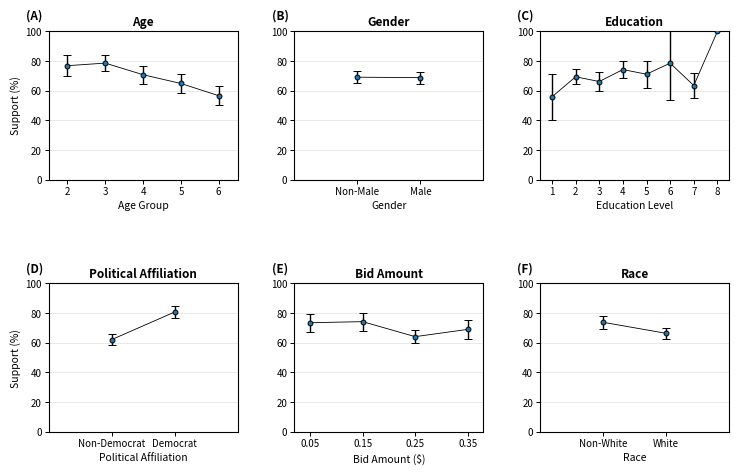

Reproduce this figure in Python. (Note: this script raises an exception after producing the figure.)
import pandas as pd
import matplotlib.pyplot as plt

# ============================================================
# ELSEVIER FIGURE SETTINGS
# ============================================================

# Elsevier full-width figure:
# 190 mm = 7.4803 inches
FIG_WIDTH = 190 / 25.4

# Figure height
# 5.2 inches = 132.1 mm
FIG_HEIGHT = 5.2

# ------------------------------------------------------------
# Global matplotlib style
# ------------------------------------------------------------

plt.rcParams.update({

    # Font sizes in points
    "font.size": 7.5,
    "axes.titlesize": 8.5,
    "axes.labelsize": 7.5,

    "xtick.labelsize": 7,
    "ytick.labelsize": 7,

    "axes.titleweight": "bold",
    "axes.labelweight": "normal",

    # Thin journal-style axes
    "axes.linewidth": 0.8,

    # Vector PDF fonts
    "pdf.fonttype": 42,
    "ps.fonttype": 42,

    # White background
    "figure.facecolor": "white",
    "axes.facecolor": "white",
})


# ============================================================
# DATA
# ============================================================

# ------------------------------------------------------------
# AGE
# ------------------------------------------------------------

age = pd.DataFrame({
    "group": [2, 3, 4, 5, 6],
    "mean": [0.7687075, 0.7860262, 0.7077626, 0.6486486, 0.5663717],
    "lcl":  [0.6997395, 0.7325093, 0.6470541, 0.5853620, 0.5012675],
    "ucl":  [0.8376755, 0.8395431, 0.7684710, 0.7119353, 0.6314758]
})


# ------------------------------------------------------------
# GENDER
# ------------------------------------------------------------

male = pd.DataFrame({
    "group": [0, 1],
    "mean": [0.6910420, 0.6881288],
    "lcl":  [0.6521986, 0.6472601],
    "ucl":  [0.7298855, 0.7289975]
})


# ------------------------------------------------------------
# EDUCATION
# ------------------------------------------------------------

educ = pd.DataFrame({
    "group": [1, 2, 3, 4, 5, 6, 7, 8],
    "mean": [
        0.5581395,
        0.69375,
        0.6619048,
        0.7423581,
        0.7113402,
        0.7857143,
        0.6349206,
        1.0
    ],
    "lcl": [
        0.4034973,
        0.6429758,
        0.5973966,
        0.6852882,
        0.6195380,
        0.5398558,
        0.5496948,
        1.0
    ],
    "ucl": [
        0.7127818,
        0.7445242,
        0.7264129,
        0.7994280,
        0.8031424,
        1.0,
        0.7201465,
        1.0
    ]
})

educ["ucl"] = educ["ucl"].clip(upper=1)
educ["lcl"] = educ["lcl"].clip(lower=0)


# ------------------------------------------------------------
# POLITICAL AFFILIATION
# ------------------------------------------------------------

dem = pd.DataFrame({
    "group": [0, 1],
    "mean": [0.6212121, 0.8072917],
    "lcl":  [0.5841080, 0.7676649],
    "ucl":  [0.6583162, 0.8469184]
})


# ------------------------------------------------------------
# BID
# ------------------------------------------------------------

bid = pd.DataFrame({
    "group": [0.05, 0.15, 0.25, 0.35],
    "mean": [0.7352941, 0.7427184, 0.6415094, 0.6904762],
    "lcl":  [0.6742408, 0.6825236, 0.5956781, 0.6274359],
    "ucl":  [0.7963474, 0.8029133, 0.6873408, 0.7535165]
})


# ------------------------------------------------------------
# RACE
# ------------------------------------------------------------

white = pd.DataFrame({
    "group": [0, 1],
    "mean": [0.7382920, 0.6637298],
    "lcl":  [0.6928591, 0.6281579],
    "ucl":  [0.7837249, 0.6993017]
})


# ============================================================
# PLOT FUNCTION
# ============================================================

def plot_ci(
    ax,
    df,
    xlabel,
    title,
    panel_label,
    binary=False,
    labels=None,
    show_ylabel=False,
    xticks=None,
    xlim=None
):

    df = df.copy()

    # --------------------------------------------------------
    # Convert proportions to percentages
    # --------------------------------------------------------

    for col in ["mean", "lcl", "ucl"]:
        df[col] = df[col] * 100

    # --------------------------------------------------------
    # Confidence interval lengths
    # --------------------------------------------------------

    lower = df["mean"] - df["lcl"]
    upper = df["ucl"] - df["mean"]

    # --------------------------------------------------------
    # X positions
    # --------------------------------------------------------

    if binary:

        # Give binary categories equal visual spacing
        x = [0.45, 0.55]

    else:

        x = df["group"].values

    # --------------------------------------------------------
    # Main line + points + confidence intervals
    # --------------------------------------------------------

    ax.errorbar(

        x,
        df["mean"].values,

        yerr=[
            lower.values,
            upper.values
        ],

        # Line joining points
        fmt="o-",
        color="black",

        # Slightly thinner connecting line
        linewidth=0.6,

        # Point
        markersize=3.5,
        markerfacecolor="#1f77b4",
        markeredgecolor="black",
        markeredgewidth=0.7,

        # Confidence intervals
        elinewidth=1.0,
        capsize=3,
        capthick=1.0,

        zorder=3
    )

    # --------------------------------------------------------
    # Y-axis
    # --------------------------------------------------------

    ax.set_ylim(0, 100)

    # Y-axis ticks
    ax.set_yticks([0, 20, 40, 60, 80, 100])

    # Only show "Support (%)" for A and D
    if show_ylabel:

        ax.set_ylabel(
            "Support (%)",
            fontsize=7.5,
            fontweight="normal",
            labelpad=3
        )

    else:

        ax.set_ylabel("")

    # --------------------------------------------------------
    # X-axis label
    # --------------------------------------------------------

    ax.set_xlabel(
        xlabel,
        fontsize=7.5,
        fontweight="normal",
        labelpad=3
    )

    # --------------------------------------------------------
    # Explicit x-axis ticks
    # --------------------------------------------------------

    if xticks is not None:

        ax.set_xticks(xticks)

    # --------------------------------------------------------
    # Binary variables
    # --------------------------------------------------------

    if binary:

        ax.set_xlim(0.35, 0.65)

        ax.set_xticks([0.45, 0.55])

        ax.set_xticklabels(
            labels,
            fontsize=7
        )

    # --------------------------------------------------------
    # User-defined x limits
    # --------------------------------------------------------

    if xlim is not None:

        ax.set_xlim(xlim)

    # --------------------------------------------------------
    # Title
    # --------------------------------------------------------

    ax.set_title(
        title,
        fontsize=8.5,
        fontweight="bold",
        pad=4
    )

    # --------------------------------------------------------
    # Panel label
    # --------------------------------------------------------

    ax.text(
        -0.12,
        1.06,
        f"({panel_label})",
        transform=ax.transAxes,
        fontsize=8.5,
        fontweight="bold",
        va="bottom",
        ha="left"
    )

    # --------------------------------------------------------
    # Grid
    # --------------------------------------------------------

    ax.grid(
        axis="y",
        color="0.85",
        linewidth=0.5,
        alpha=0.8
    )

    ax.grid(
        axis="x",
        visible=False
    )

    # --------------------------------------------------------
    # Spines
    # --------------------------------------------------------

    for spine in ax.spines.values():

        spine.set_linewidth(0.8)
        spine.set_color("black")

    # --------------------------------------------------------
    # Ticks
    # --------------------------------------------------------

    ax.tick_params(
        axis="both",
        which="major",
        width=0.7,
        length=3,
        pad=2
    )


# ============================================================
# CREATE FIGURE
# ============================================================

fig, axs = plt.subplots(
    2,
    3,
    figsize=(FIG_WIDTH, FIG_HEIGHT)
)


# ============================================================
# (A) AGE
# ============================================================

plot_ci(
    axs[0, 0],
    age,
    xlabel="Age Group",
    title="Age",
    panel_label="A",
    show_ylabel=True,
    xticks=[2, 3, 4, 5, 6],
    xlim=(1.5, 6.5)
)

# Explicitly force ALL age categories
axs[0, 0].set_xticks([2, 3, 4, 5, 6])
axs[0, 0].set_xticklabels(
    ["2", "3", "4", "5", "6"]
)


# ============================================================
# (B) GENDER
# ============================================================

plot_ci(
    axs[0, 1],
    male,
    xlabel="Gender",
    title="Gender",
    panel_label="B",
    binary=True,
    labels=[
        "Non-Male",
        "Male"
    ],
    show_ylabel=False
)


# ============================================================
# (C) EDUCATION
# ============================================================

plot_ci(
    axs[0, 2],
    educ,
    xlabel="Education Level",
    title="Education",
    panel_label="C",
    show_ylabel=False,
    xticks=[1, 2, 3, 4, 5, 6, 7, 8],
    xlim=(0.5, 8.5)
)

# ------------------------------------------------------------
# IMPORTANT:
# Explicitly force ALL eight education categories
# ------------------------------------------------------------

axs[0, 2].set_xlim(0.5, 8.5)

axs[0, 2].set_xticks(
    [1, 2, 3, 4, 5, 6, 7, 8]
)

axs[0, 2].set_xticklabels(
    ["1", "2", "3", "4", "5", "6", "7", "8"]
)


# ============================================================
# (D) POLITICAL AFFILIATION
# ============================================================

plot_ci(
    axs[1, 0],
    dem,
    xlabel="Political Affiliation",
    title="Political Affiliation",
    panel_label="D",
    binary=True,
    labels=[
        "Non-Democrat",
        "Democrat"
    ],
    show_ylabel=True
)


# ============================================================
# (E) BID AMOUNT
# ============================================================

plot_ci(
    axs[1, 1],
    bid,
    xlabel="Bid Amount ($)",
    title="Bid Amount",
    panel_label="E",
    show_ylabel=False,
    xticks=[
        0.05,
        0.15,
        0.25,
        0.35
    ],
    xlim=(0.02, 0.38)
)

# ------------------------------------------------------------
# Explicitly force ALL four bid categories
# ------------------------------------------------------------

axs[1, 1].set_xlim(0.02, 0.38)

axs[1, 1].set_xticks(
    [0.05, 0.15, 0.25, 0.35]
)

axs[1, 1].set_xticklabels(
    ["0.05", "0.15", "0.25", "0.35"]
)


# ============================================================
# (F) RACE
# ============================================================

plot_ci(
    axs[1, 2],
    white,
    xlabel="Race",
    title="Race",
    panel_label="F",
    binary=True,
    labels=[
        "Non-White",
        "White"
    ],
    show_ylabel=False
)


# ============================================================
# FINAL LAYOUT
# ============================================================

# IMPORTANT:
# Do NOT use bbox_inches="tight".
#
# This preserves the exact 190-mm figure width.
#
# hspace creates the visible gap between the upper and lower
# rows of panels.

plt.subplots_adjust(
    left=0.075,
    right=0.985,
    bottom=0.14,
    top=0.91,
    wspace=0.30,
    hspace=0.70
)


# ============================================================
# OUTPUT PATH
# ============================================================

output_base = (
    "/Users/freebird/Library/CloudStorage/"
    "OneDrive-TexasTechUniversity/VS Code/python/"
    "support_250_gas_tax_groups"
)


# ============================================================
# SAVE VECTOR PDF
# ============================================================

pdf_path = output_base + ".pdf"

fig.savefig(
    pdf_path,
    format="pdf",
    bbox_inches=None,
    pad_inches=0
)


# ============================================================
# SAVE 300-DPI PNG PREVIEW
# ============================================================

# This PNG has the SAME physical dimensions as the PDF:
# 190 mm wide × 132.1 mm high
#
# 300 dpi is used here only for the raster preview.

png_path = output_base + "_preview_1200dpi.tiff"

fig.savefig(
    png_path,
    format="tiff",
    dpi=1200,
    bbox_inches=None,
    pad_inches=0
)


# ============================================================
# DISPLAY
# ============================================================

plt.show()


# ============================================================
# PRINT FILE INFORMATION
# ============================================================

print("--------------------------------------------")
print("Figure created successfully.")
print("--------------------------------------------")
print(f"PDF: {pdf_path}")
print(f"PNG preview: {png_path}")
print("--------------------------------------------")
print(f"Figure width : {FIG_WIDTH:.4f} inches")
print(f"Figure width : 190.0 mm")
print(f"Figure height: {FIG_HEIGHT:.2f} inches")
print(f"Figure height: {FIG_HEIGHT * 25.4:.1f} mm")
print("--------------------------------------------")
print("PDF is vector format.")
print("PNG preview is 300 DPI.")
print("--------------------------------------------")
